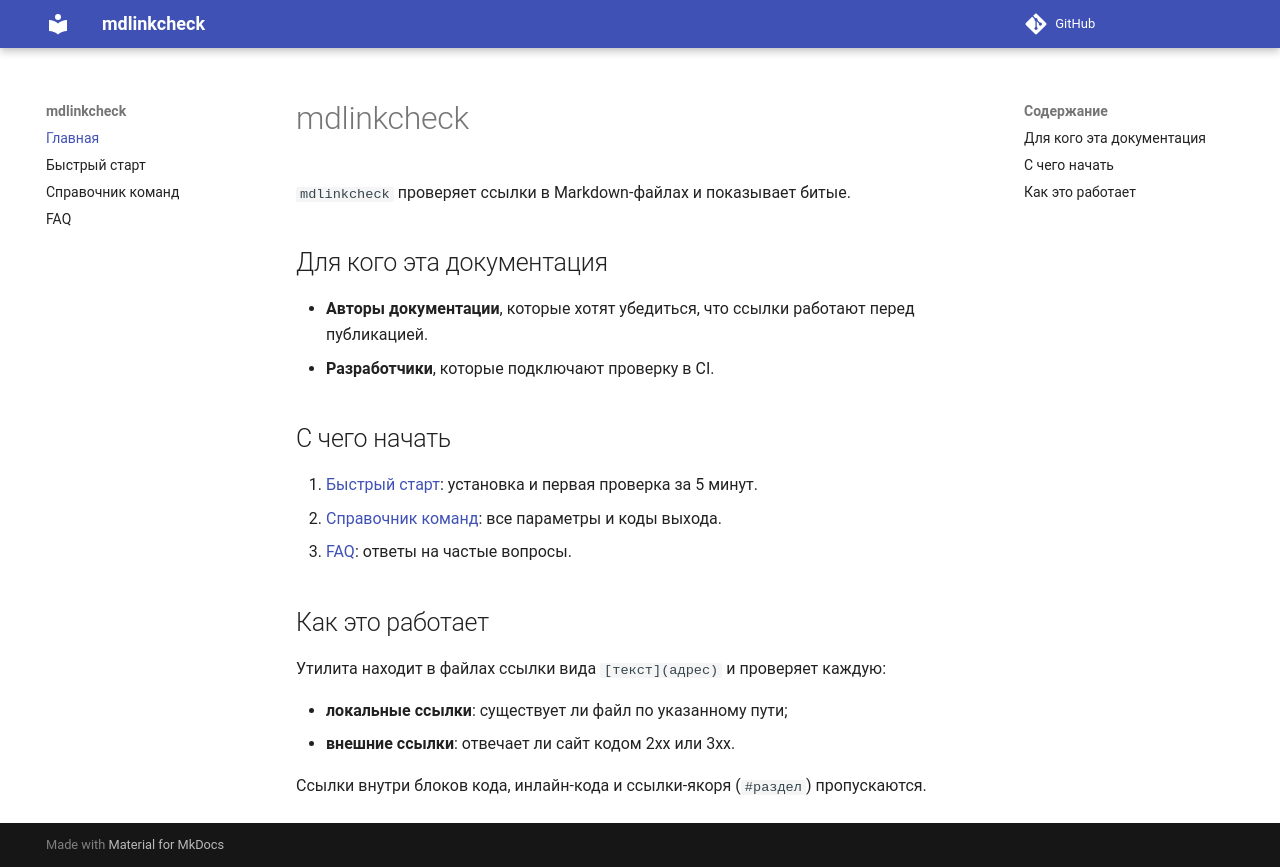

repository: meowqe/MdlinkcheckPetProject · page: index.html · generator: mkdocs

# mdlinkcheck

`mdlinkcheck` проверяет ссылки в Markdown-файлах и показывает битые.

## Для кого эта документация

- **Авторы документации**, которые хотят убедиться, что ссылки работают перед публикацией.
- **Разработчики**, которые подключают проверку в CI.

## С чего начать

1. [Быстрый старт](quickstart.md): установка и первая проверка за 5 минут.
2. [Справочник команд](cli-reference.md): все параметры и коды выхода.
3. [FAQ](faq.md): ответы на частые вопросы.

## Как это работает

Утилита находит в файлах ссылки вида `[текст](адрес)` и проверяет каждую:

- **локальные ссылки**: существует ли файл по указанному пути;
- **внешние ссылки**: отвечает ли сайт кодом 2xx или 3xx.

Ссылки внутри блоков кода, инлайн-кода и ссылки-якоря (`#раздел`) пропускаются.
